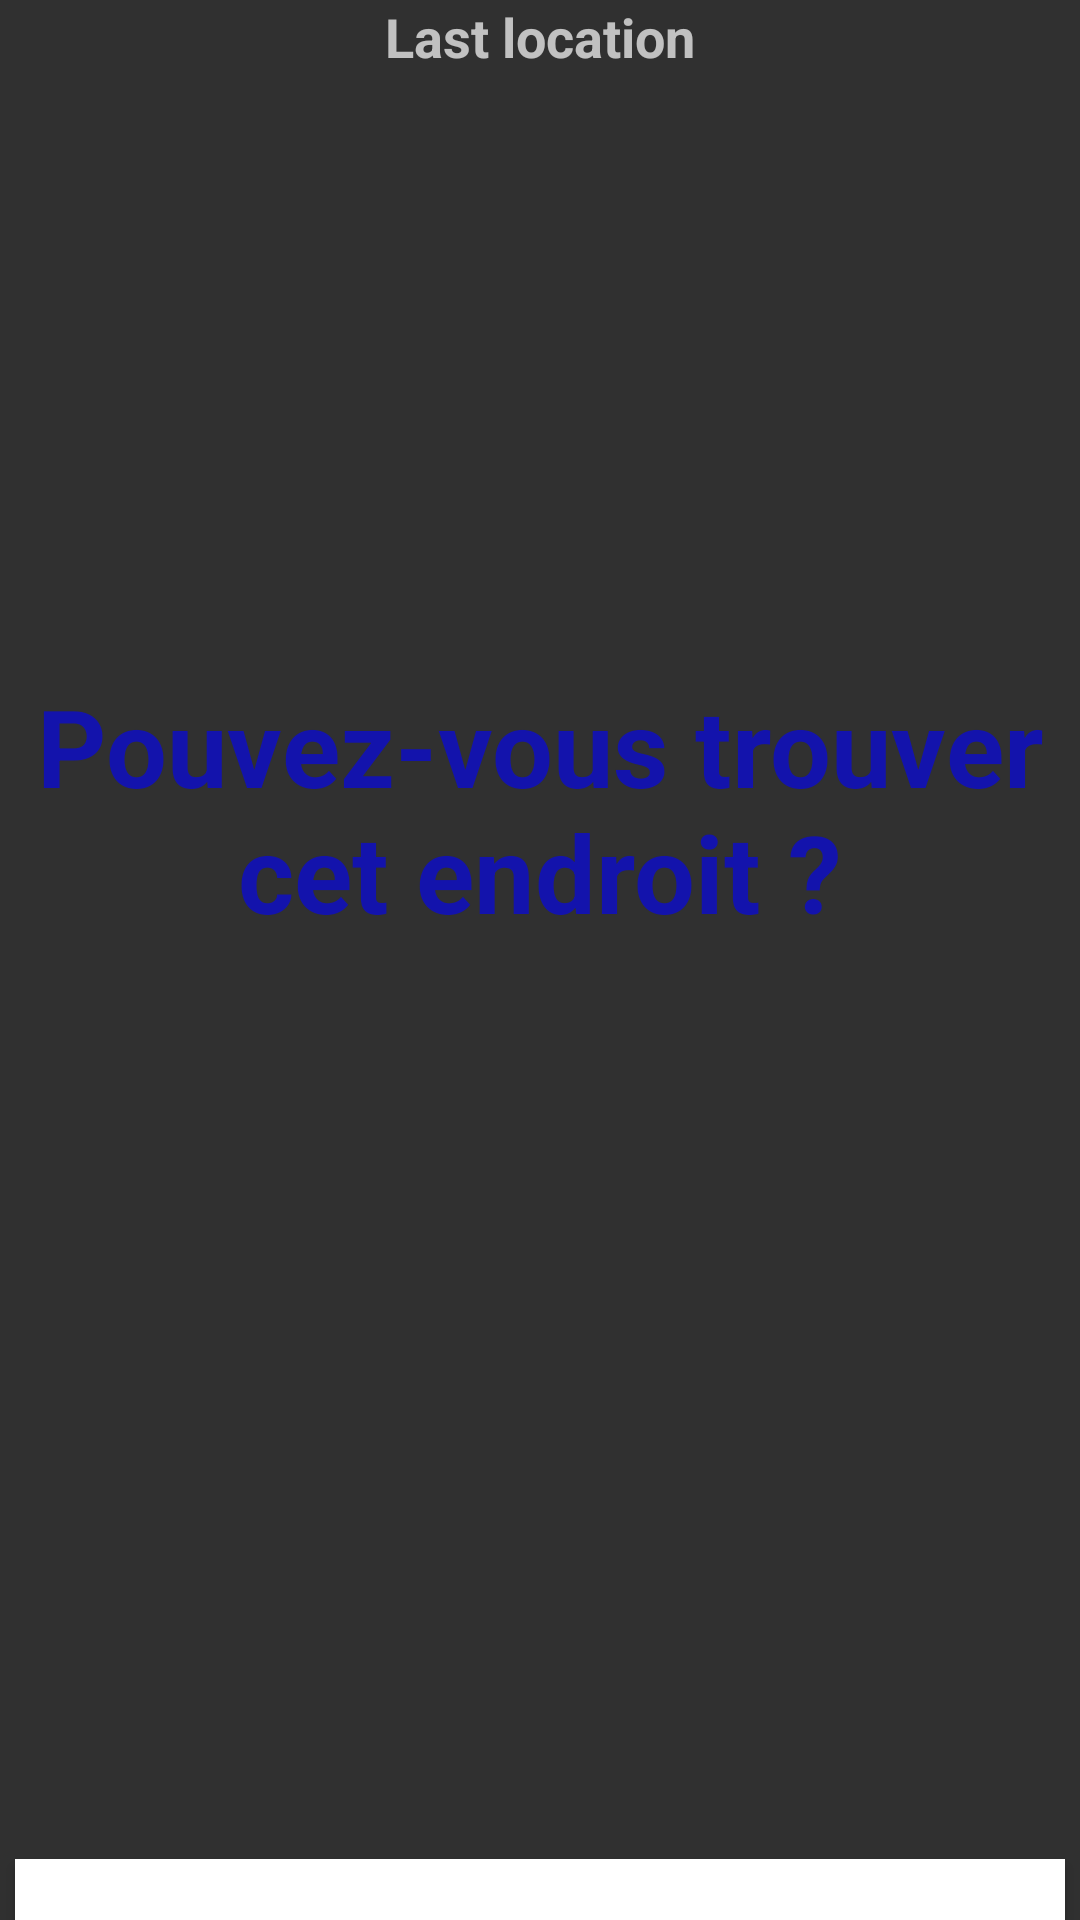

Android layout source for this screen:
<!-- AndroidManifest.xml: application theme Theme.AppCompat.NoActionBar -->
<!-- res/layout/activity_theatre_game.xml -->
<?xml version="1.0" encoding="utf-8"?>

<LinearLayout xmlns:android="http://schemas.android.com/apk/res/android"
    xmlns:app="http://schemas.android.com/apk/res-auto"
    xmlns:tools="http://schemas.android.com/tools"
    android:layout_width="match_parent"
    android:layout_height="match_parent"
    android:orientation="vertical"
    tools:context=".games.TheatreGameActivity">

    <TextView
        android:id="@+id/location"
        android:layout_width="match_parent"
        android:layout_height="wrap_content"
        android:textSize="18sp"
        android:textStyle="bold"
        android:gravity="center"
        android:text="Last location"></TextView>

    <TextView
        android:id="@+id/question"
        android:layout_width="wrap_content"
        android:layout_height="wrap_content"
        android:text="Pouvez-vous trouver cet endroit ?"
        android:textSize="36sp"
        android:gravity="center"
        android:textStyle="bold"
        android:textColor="#990000FF"
        android:translationY="200dp"></TextView>

    <ImageView
        android:id="@+id/findThisPlace"
        android:layout_width="match_parent"
        android:layout_height="300dp"
        android:translationY="200dp"
        app:layout_constraintBottom_toBottomOf="parent"
        app:layout_constraintEnd_toEndOf="parent"
        app:layout_constraintStart_toStartOf="parent"
        app:layout_constraintTop_toTopOf="parent"
        app:layout_constraintVertical_bias="0.537"
        app:srcCompat="@drawable/theater" />

    <Button
        android:id="@+id/yes_btn"
        android:layout_width="match_parent"
        android:layout_height="wrap_content"
        android:layout_margin="5dp"
        android:background="@android:color/white"
        android:text="Found"
        android:textSize="20sp"
        android:translationY="200dp"/>

</LinearLayout>
<!-- resources referenced by this layout -->
<resources>

</resources>
